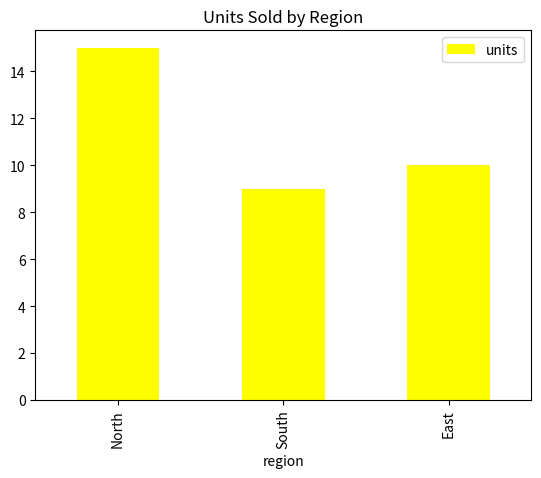

The matplotlib source for this figure:
import pandas as pd
import numpy as np
import matplotlib.pyplot as plt

region_units=pd.DataFrame({'region':['North','South','East'],
                           'units':[15,9,10]})


plot=region_units.plot.bar(x='region',y='units',color='yellow',title='Units Sold by Region')
print(plot)
